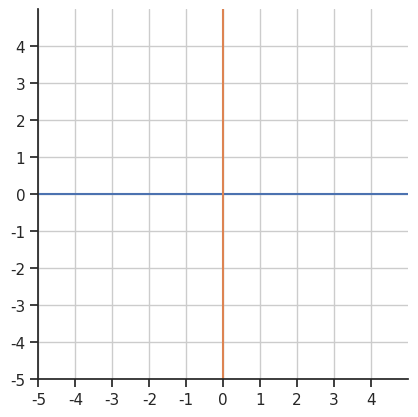

Here is the Python script that generated this plot:
import matplotlib.pyplot as plt
import numpy as np
import seaborn

seaborn.set(style="ticks")

x = np.linspace(-5, 5, 50)
y = np.zeros(50)
fig, ax = plt.subplots()
ax.plot(x, y)
ax.plot(y, x)
ax.set_aspect("equal")
ax.grid(True, which="both")
seaborn.despine(ax=ax, offset=0)  # the important part here
# plt.axis("equal")
plt.xticks(range(-5, 5))
plt.yticks(range(-5, 5))
plt.xlim([-5, 5])
plt.ylim([-5, 5])
plt.savefig("repere.pdf")
